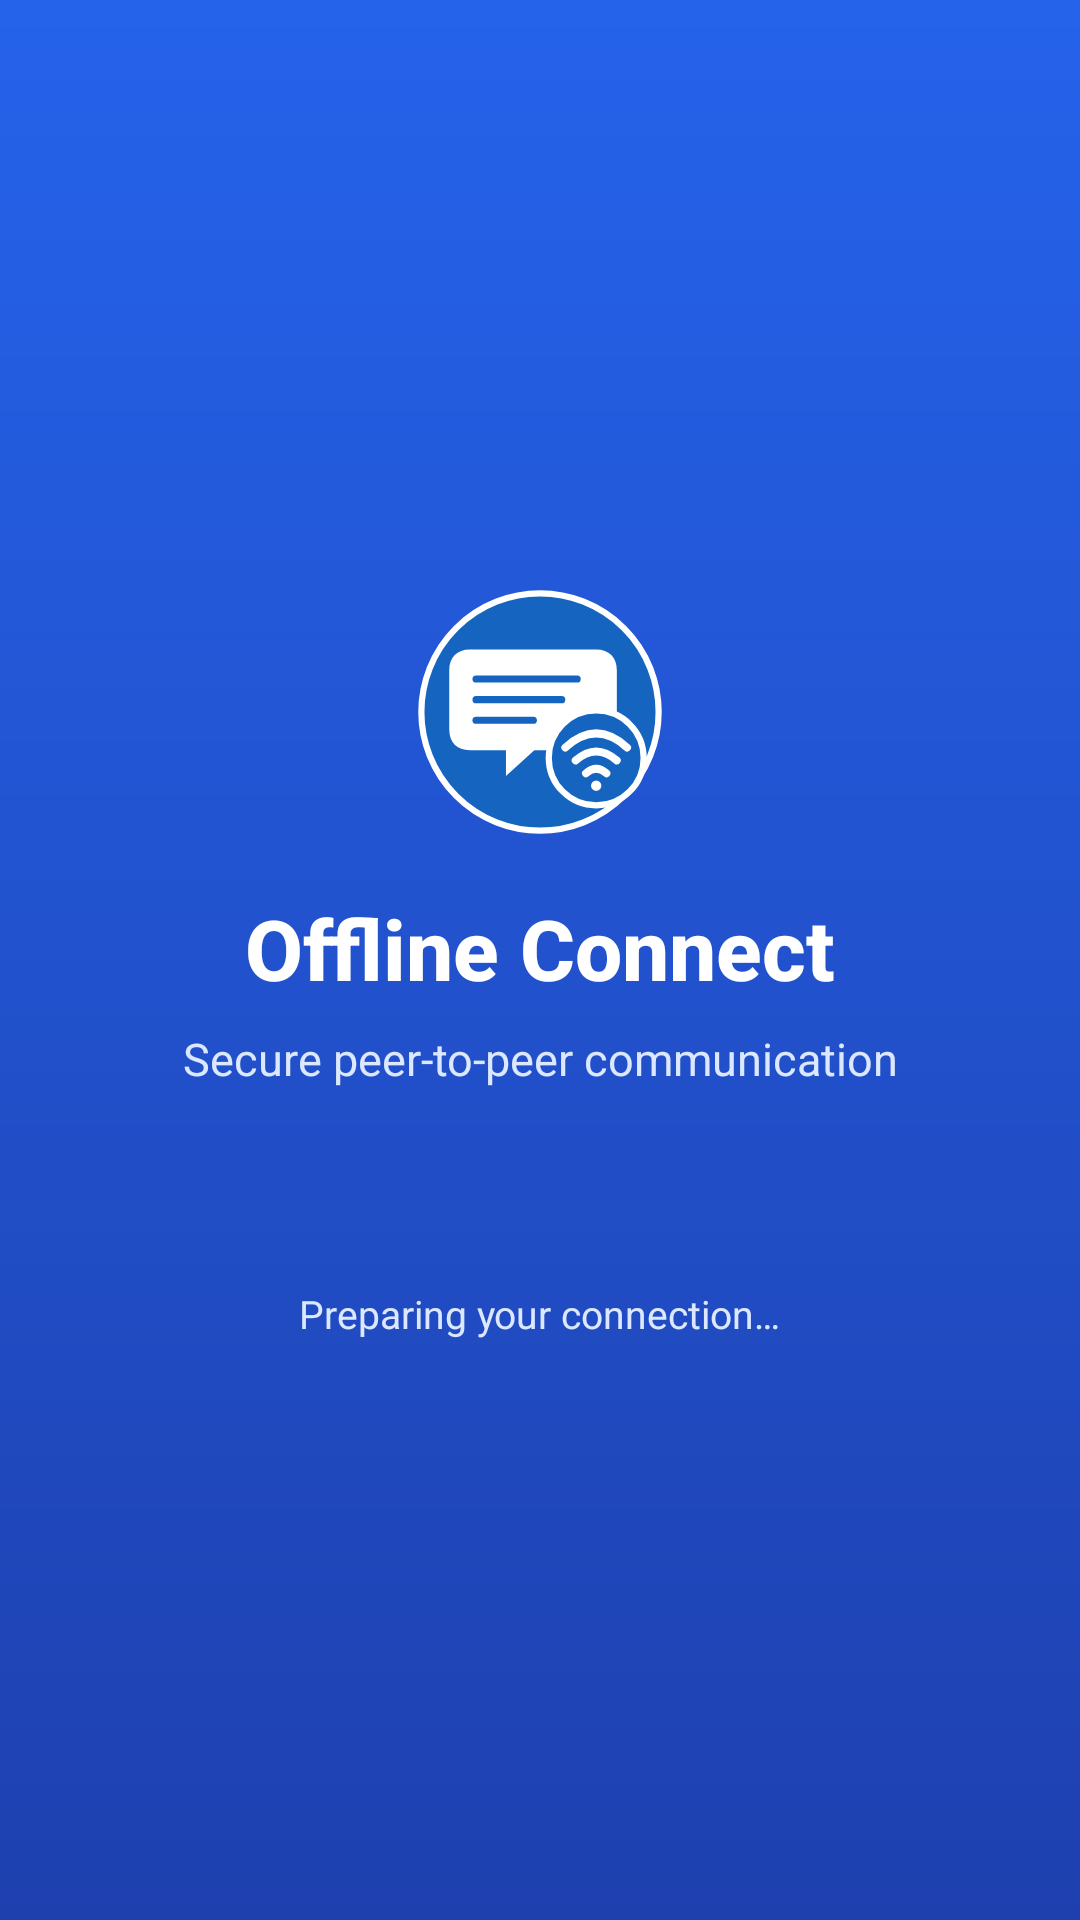

Android layout source for this screen:
<!-- AndroidManifest.xml: activity theme Theme.OfflineConnect.Splash -->
<!-- res/layout/activity_splash.xml -->
<?xml version="1.0" encoding="utf-8"?>
<FrameLayout xmlns:android="http://schemas.android.com/apk/res/android"
    android:layout_width="match_parent"
    android:layout_height="match_parent"
    android:background="@drawable/bg_splash_gradient"
    android:fitsSystemWindows="true"
    android:padding="24dp">

    <LinearLayout
        android:id="@+id/splashBranding"
        android:layout_width="wrap_content"
        android:layout_height="wrap_content"
        android:layout_gravity="center"
        android:gravity="center"
        android:orientation="vertical">

        <ImageView
            android:layout_width="88dp"
            android:layout_height="88dp"
            android:contentDescription="@string/app_name"
            android:src="@drawable/splash_logo" />

        <TextView
            android:layout_width="wrap_content"
            android:layout_height="wrap_content"
            android:layout_marginTop="16dp"
            android:fontFamily="sans-serif-medium"
            android:text="@string/app_name"
            android:textColor="@color/on_primary"
            android:textSize="28sp"
            android:textStyle="bold" />

        <TextView
            android:layout_width="wrap_content"
            android:layout_height="wrap_content"
            android:layout_marginTop="8dp"
            android:gravity="center"
            android:text="@string/connecting_people"
            android:textColor="@color/splash_text_secondary"
            android:textSize="15sp" />

        <ProgressBar
            android:layout_width="28dp"
            android:layout_height="28dp"
            android:layout_marginTop="28dp"
            android:indeterminateTint="@color/on_primary" />

        <TextView
            android:id="@+id/txtLoading"
            android:layout_width="wrap_content"
            android:layout_height="wrap_content"
            android:layout_marginTop="10dp"
            android:text="@string/loading"
            android:textColor="@color/splash_text_secondary"
            android:textSize="13sp" />

    </LinearLayout>

</FrameLayout>
<!-- resources referenced by this layout -->
<resources>
  <color name="on_primary">#FFFFFF</color>
  <color name="splash_text_secondary">#DCE8FF</color>
  <!-- drawable bg_splash_gradient (drawable) -->
  <?xml version="1.0" encoding="utf-8"?>
  <shape xmlns:android="http://schemas.android.com/apk/res/android"
      android:shape="rectangle">
      <gradient
          android:angle="270"
          android:endColor="@color/primary_dark"
          android:startColor="@color/primary" />
  </shape>
  <!-- drawable splash_logo: vector/xml drawable (drawable, 2219 chars, omitted) -->
  <string name="app_name">Offline Connect</string>
  <string name="connecting_people">Secure peer-to-peer communication</string>
  <string name="loading">Preparing your connection…</string>
  <style name="Theme.OfflineConnect.Splash" parent="Theme.SplashScreen">
          <item name="windowSplashScreenBackground">@color/primary</item>
          <item name="windowSplashScreenAnimatedIcon">@drawable/splash_logo</item>
          <item name="postSplashScreenTheme">@style/Theme.OfflineConnect</item>
      </style>
  <color name="primary_dark">#1E40AF</color>
  <color name="primary">#2563EB</color>
  <style name="Theme.OfflineConnect" parent="Theme.AppCompat.Light.NoActionBar">
          <item name="colorPrimary">@color/primary</item>
          <item name="colorPrimaryDark">@color/primary_dark</item>
          <item name="colorAccent">@color/accent</item>
          
          <item name="android:fontFamily">sans-serif</item>
          <item name="android:windowBackground">@color/background</item>
          <item name="android:navigationBarColor">@color/surface</item>
          <item name="android:statusBarColor">@color/background</item>
          <item name="android:windowLightStatusBar">true</item>
          <item name="android:colorControlHighlight">@color/primary_soft</item>
          <item name="android:windowActionModeOverlay">true</item>
      </style>
  <color name="accent">#0F9F8F</color>
  <color name="background">#F5F7FB</color>
  <color name="surface">#FFFFFF</color>
  <color name="primary_soft">#E8F0FF</color>
</resources>
